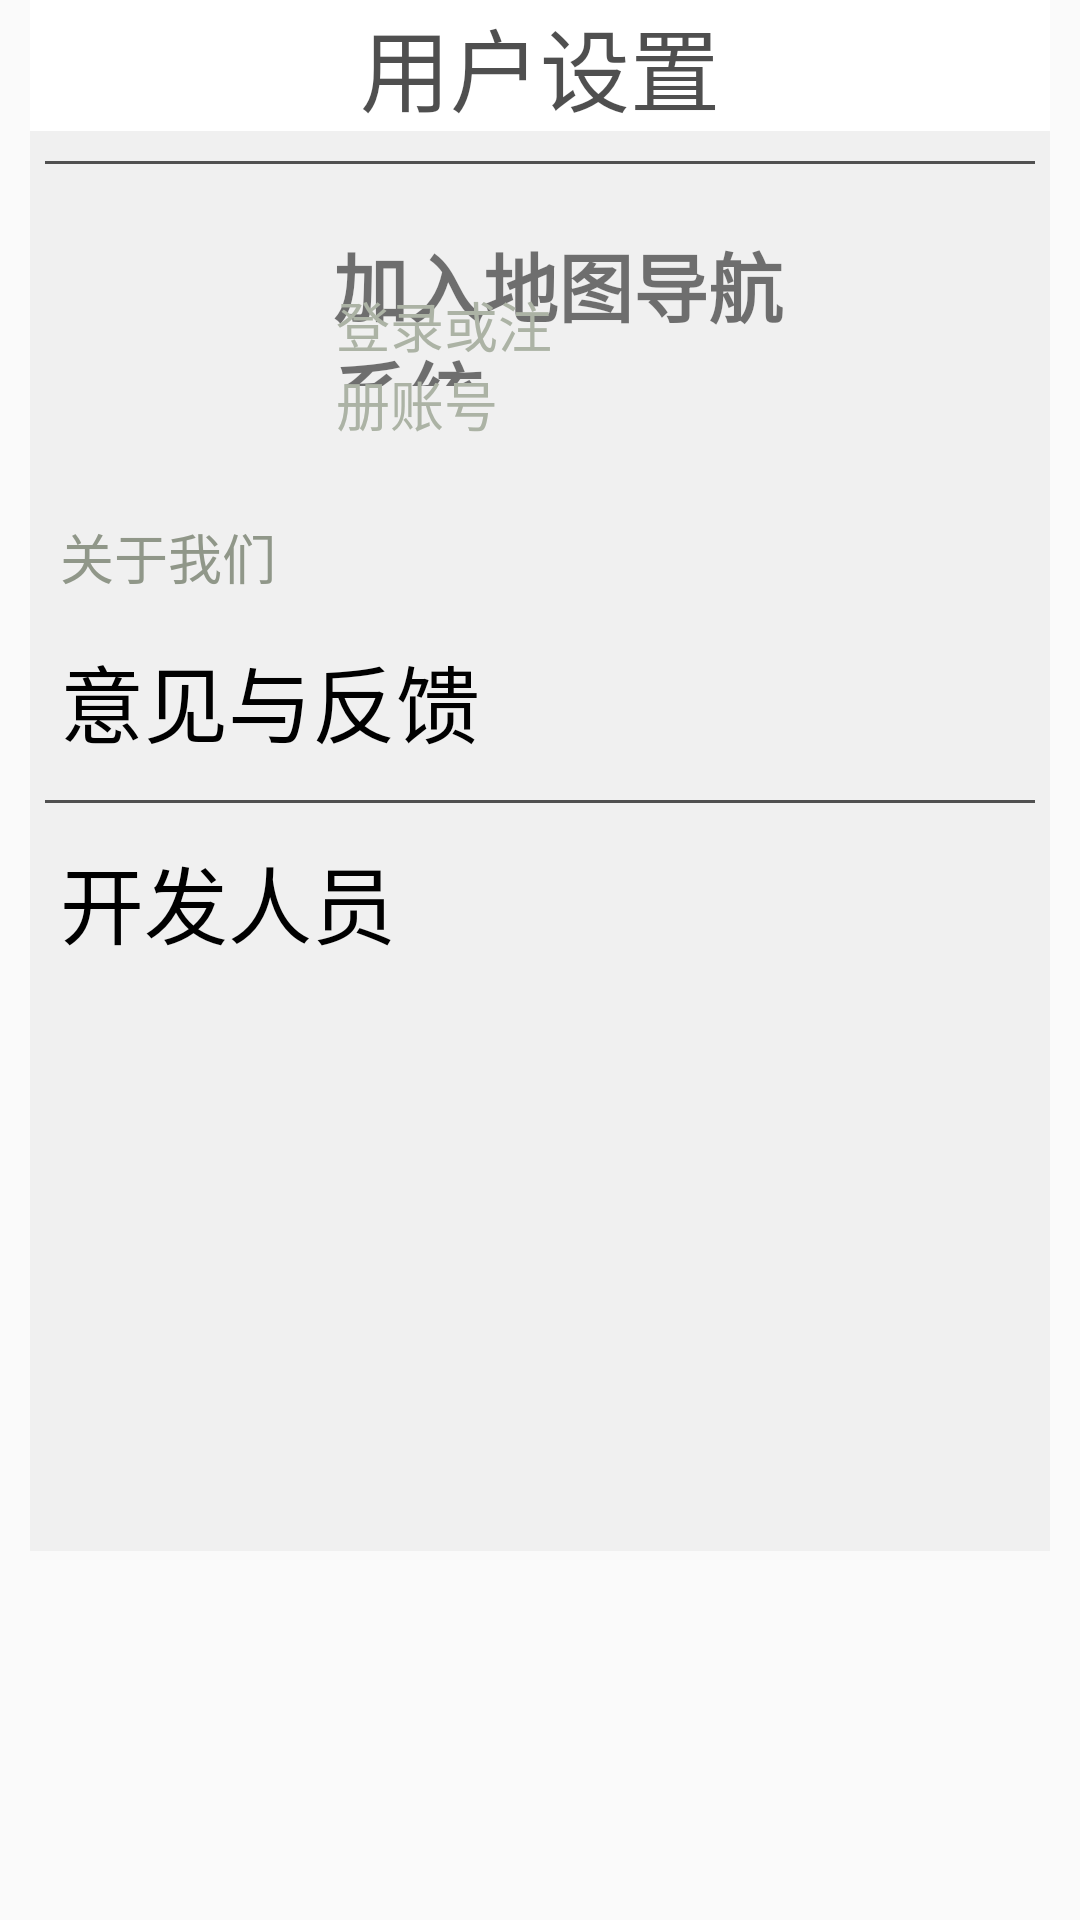

Here is an Android app screen rendered from its layout file. Give the layout XML and the strings, colors and styles it references.
<!-- AndroidManifest.xml: application theme Theme.SchoolTourGuide -->
<!-- res/layout/fragment_setting.xml -->
<?xml version="1.0" encoding="utf-8"?>
<FrameLayout xmlns:android="http://schemas.android.com/apk/res/android"
    xmlns:tools="http://schemas.android.com/tools"
    android:layout_width="match_parent"
    android:layout_height="match_parent"
    tools:context=".fragment_menu.fragment_setting">

    <LinearLayout
        android:layout_width="wrap_content"
        android:layout_height="517dp"
        android:layout_marginLeft="10dp"
        android:layout_marginRight="10dp"
        android:background="@color/background_gray"
        android:orientation="vertical"
        tools:layout_editor_absoluteX="12dp"
        tools:layout_editor_absoluteY="16dp">

        <TextView
            android:id="@+id/textView"
            android:layout_width="match_parent"
            android:layout_height="wrap_content"
            android:background="@color/white"
            android:gravity="center"
            android:text="用户设置"
            android:textColor="#B0000000"
            android:textSize="30dp" />

        <View
            android:layout_width="fill_parent"
            android:layout_height="1dp"
            android:layout_marginLeft="5dp"
            android:layout_marginTop="10dp"
            android:layout_marginRight="5dp"
            android:background="#aa000000" />


        <RelativeLayout
            android:layout_width="match_parent"
            android:layout_height="86dp"
            android:layout_marginTop="15dp"
            android:background="@color/background_gray">

            <ImageView
                android:id="@+id/im_head"
                android:layout_width="87dp"
                android:layout_height="match_parent"
                android:background="@drawable/ic_baseline_face_24" />

            <TextView
                android:layout_width="212dp"
                android:layout_height="52dp"
                android:layout_alignParentTop="true"
                android:layout_alignParentEnd="true"
                android:layout_marginStart="14dp"
                android:layout_marginTop="7dp"
                android:layout_marginEnd="79dp"
                android:layout_toEndOf="@+id/im_head"
                android:text="加入地图导航系统"
                android:textSize="25dp"
                android:textStyle="bold" />

            <TextView
                android:id="@+id/tv_登陆"
                android:layout_width="145dp"
                android:layout_height="wrap_content"
                android:layout_alignParentEnd="true"
                android:layout_alignParentBottom="true"
                android:layout_marginStart="15dp"
                android:layout_marginEnd="150dp"
                android:layout_marginBottom="8dp"
                android:layout_toEndOf="@+id/im_head"
                android:text="登录或注册账号"
                android:textColor="@color/grey"
                android:textSize="18dp" />


        </RelativeLayout>

        <TextView
            android:layout_marginLeft="10dp"
            android:layout_width="match_parent"
            android:layout_height="30dp"
            android:layout_marginTop="15dp"
            android:background="@color/background_gray"
            android:gravity="center_vertical"
            android:text="关于我们"
            android:textColor="#909789"
            android:textSize="18dp" />

        <TextView
            android:id="@+id/tv_feedback"
            android:layout_width="match_parent"
            android:layout_height="66dp"
            android:background="@color/background_gray"
            android:gravity="center_vertical"
            android:paddingLeft="10dp"
            android:text="意见与反馈"
            android:textColor="@color/black"
            android:textSize="28dp" />

        <View
            android:layout_width="fill_parent"
            android:layout_height="1dp"
            android:layout_marginLeft="5dp"
            android:layout_marginRight="5dp"
            android:background="#aa000000" />

        <TextView
            android:id="@+id/tv_group"
            android:layout_width="match_parent"
            android:layout_height="66dp"
            android:gravity="center_vertical"
            android:paddingStart="10dp"
            android:paddingLeft="10dp"
            android:text="开发人员"
            android:textColor="@color/black"
            android:textSize="28dp" />

        <TextView
            android:id="@+id/tv_egg"
            android:layout_width="match_parent"
            android:layout_height="match_parent"
            android:background="@color/background_gray" />

    </LinearLayout>


</FrameLayout>
<!-- resources referenced by this layout -->
<resources>
  <color name="background_gray">#F0F0F0</color>
  <color name="black">#FF000000</color>
  <color name="grey">#ACB3A5</color>
  <color name="white">#FFFFFFFF</color>
  <style name="Theme.SchoolTourGuide" parent="Theme.MaterialComponents.DayNight.DarkActionBar.Bridge">
          
          <item name="colorPrimary">@color/purple_500</item>
          <item name="colorPrimaryVariant">@color/purple_700</item>
          <item name="colorOnPrimary">@color/white</item>
          
          <item name="colorSecondary">@color/teal_200</item>
          <item name="colorSecondaryVariant">@color/teal_700</item>
          <item name="colorOnSecondary">@color/black</item>
          
          <item name="android:statusBarColor" tools:targetApi="l">?attr/colorPrimaryVariant</item>
          
      </style>
  <color name="purple_500">#FF6200EE</color>
  <color name="purple_700">#FF3700B3</color>
  <color name="teal_200">#FF03DAC5</color>
  <color name="teal_700">#FF018786</color>
</resources>
